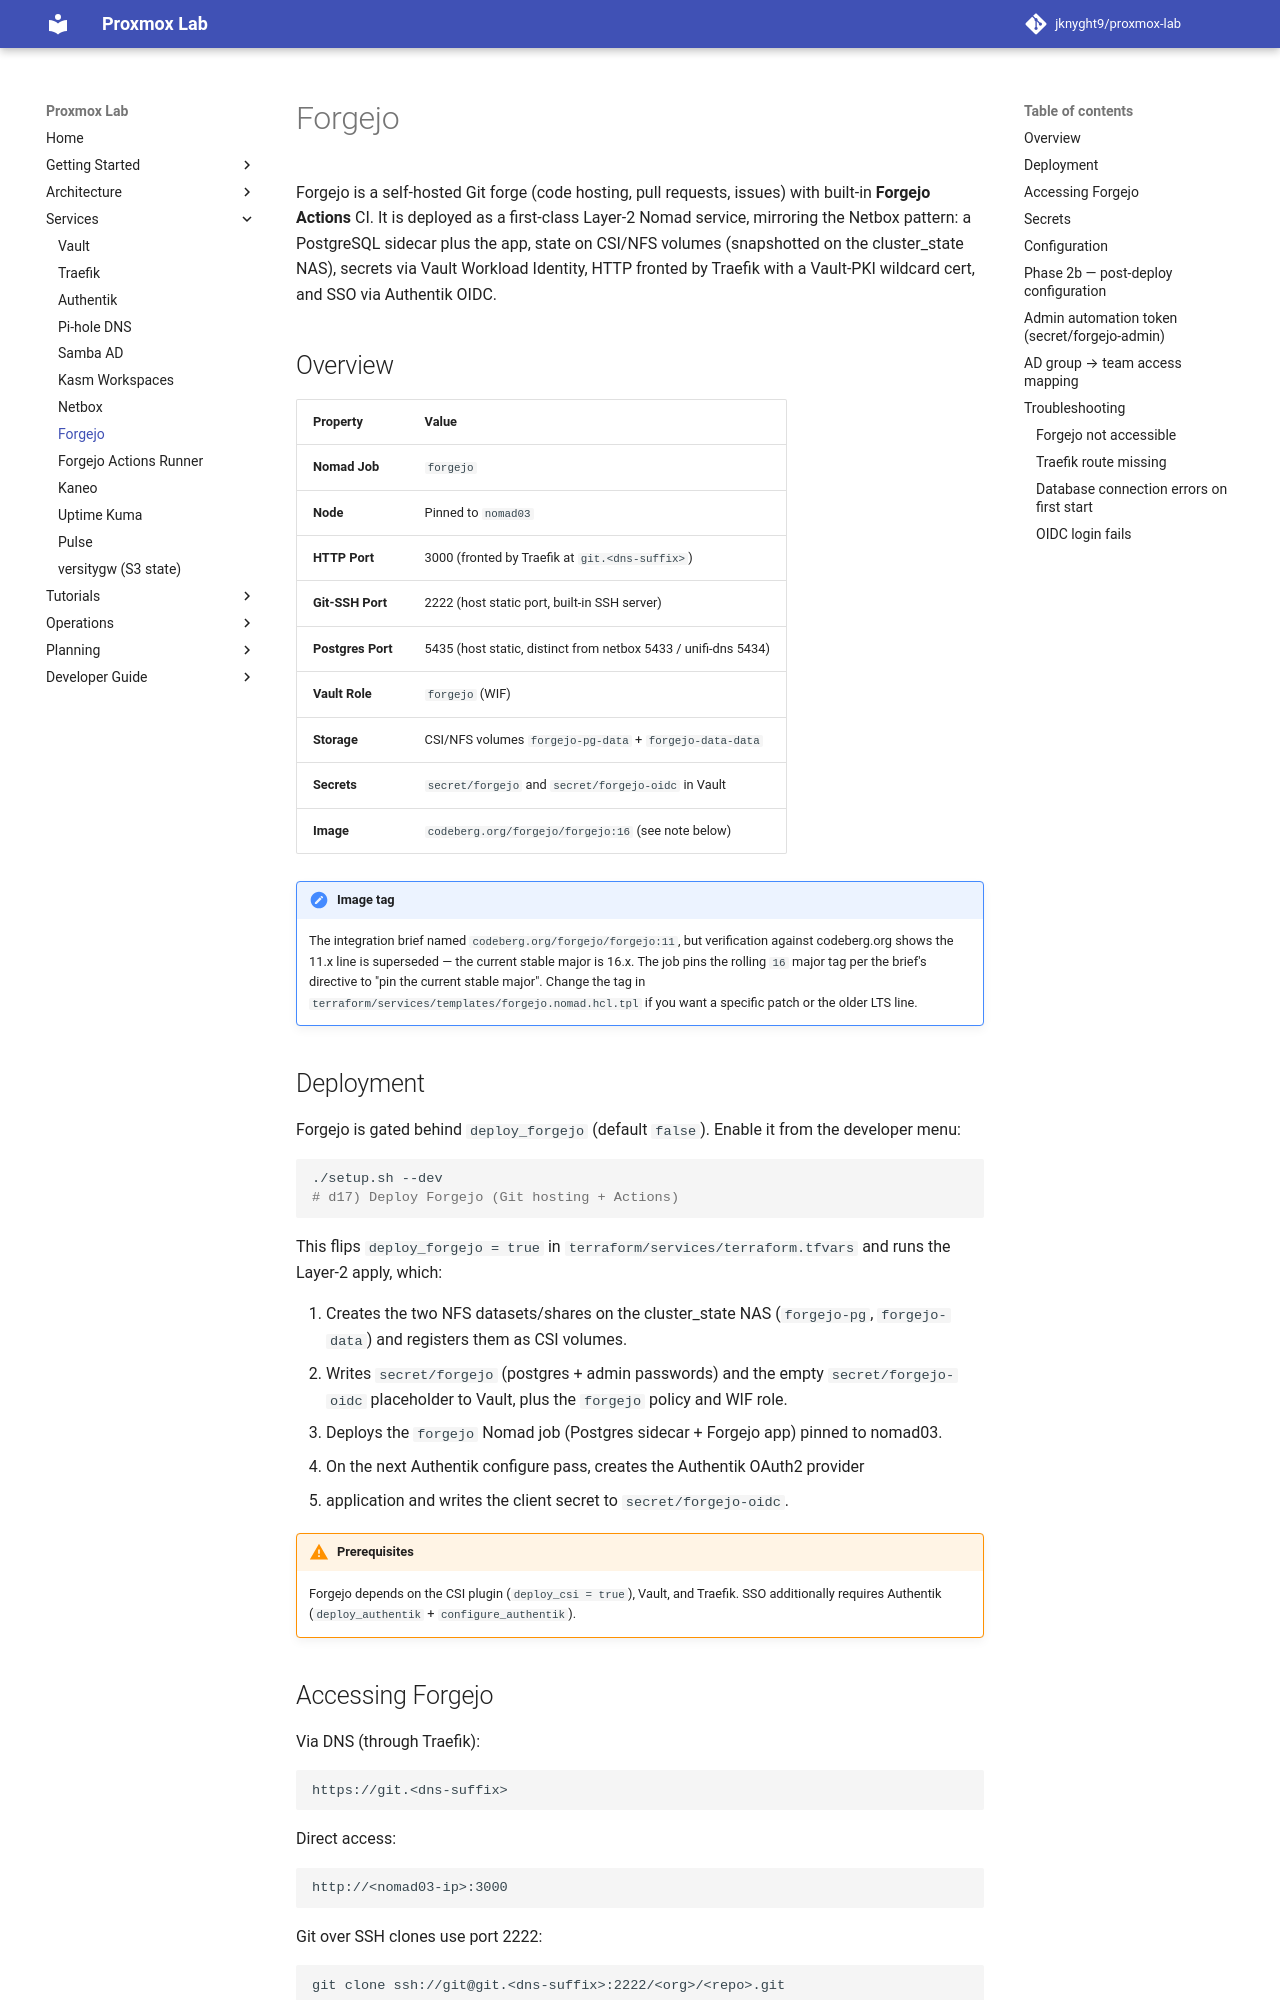

repository: jknyght9/proxmox-lab · page: services/forgejo/index.html · generator: mkdocs

# Forgejo

Forgejo is a self-hosted Git forge (code hosting, pull requests, issues) with
built-in **Forgejo Actions** CI. It is deployed as a first-class Layer-2 Nomad
service, mirroring the Netbox pattern: a PostgreSQL sidecar plus the app, state
on CSI/NFS volumes (snapshotted on the cluster_state NAS), secrets via Vault
Workload Identity, HTTP fronted by Traefik with a Vault-PKI wildcard cert, and
SSO via Authentik OIDC.

## Overview

| Property | Value |
|----------|-------|
| **Nomad Job** | `forgejo` |
| **Node** | Pinned to `nomad03` |
| **HTTP Port** | 3000 (fronted by Traefik at `git.<dns-suffix>`) |
| **Git-SSH Port** | 2222 (host static port, built-in SSH server) |
| **Postgres Port** | 5435 (host static, distinct from netbox 5433 / unifi-dns 5434) |
| **Vault Role** | `forgejo` (WIF) |
| **Storage** | CSI/NFS volumes `forgejo-pg-data` + `forgejo-data-data` |
| **Secrets** | `secret/forgejo` and `secret/forgejo-oidc` in Vault |
| **Image** | `codeberg.org/forgejo/forgejo:16` (see note below) |

!!! note "Image tag"
    The integration brief named `codeberg.org/forgejo/forgejo:11`, but
    verification against codeberg.org shows the 11.x line is superseded — the
    current stable major is 16.x. The job pins the rolling `16` major tag per
    the brief's directive to "pin the current stable major". Change the tag in
    `terraform/services/templates/forgejo.nomad.hcl.tpl` if you want a specific
    patch or the older LTS line.

## Deployment

Forgejo is gated behind `deploy_forgejo` (default `false`). Enable it from the
developer menu:

```bash
./setup.sh --dev
# d17) Deploy Forgejo (Git hosting + Actions)
```

This flips `deploy_forgejo = true` in `terraform/services/terraform.tfvars` and
runs the Layer-2 apply, which:

1. Creates the two NFS datasets/shares on the cluster_state NAS
   (`forgejo-pg`, `forgejo-data`) and registers them as CSI volumes.
2. Writes `secret/forgejo` (postgres + admin passwords) and the empty
   `secret/forgejo-oidc` placeholder to Vault, plus the `forgejo` policy and
   WIF role.
3. Deploys the `forgejo` Nomad job (Postgres sidecar + Forgejo app) pinned to
   nomad03.
4. On the next Authentik configure pass, creates the Authentik OAuth2 provider
   + application and writes the client secret to `secret/forgejo-oidc`.

!!! warning "Prerequisites"
    Forgejo depends on the CSI plugin (`deploy_csi = true`), Vault, and Traefik.
    SSO additionally requires Authentik (`deploy_authentik` + `configure_authentik`).

## Accessing Forgejo

Via DNS (through Traefik):

```
https://git.<dns-suffix>
```

Direct access:

```
http://<nomad03-ip>:3000
```

Git over SSH clones use port 2222:

```
git clone ssh://git@git.<dns-suffix>:2222/<org>/<repo>.git
```
